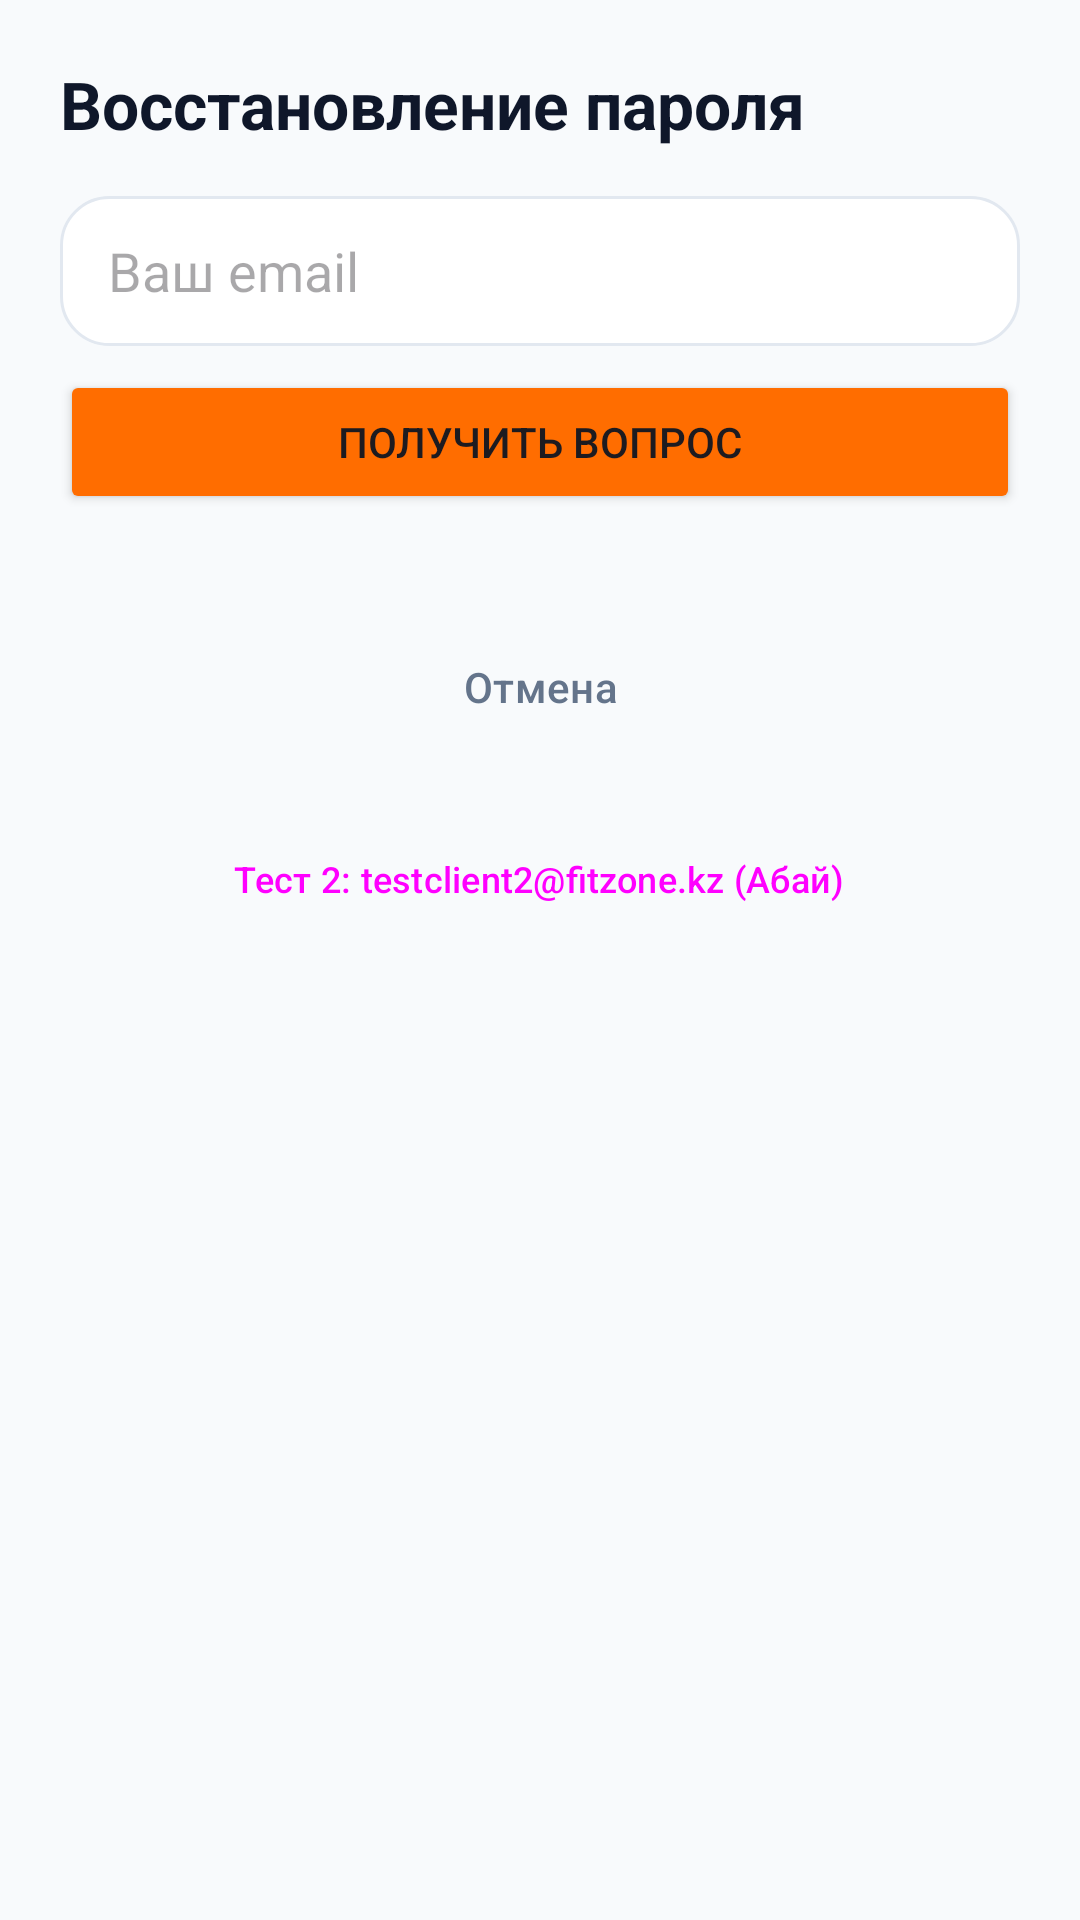

Produce the Android XML layout that renders to this screen, including the resource entries it uses.
<!-- AndroidManifest.xml: application theme Theme.Otbor -->
<!-- res/layout/fragment_zabyl_parol.xml -->
<?xml version="1.0" encoding="utf-8"?>
<ScrollView xmlns:android="http://schemas.android.com/apk/res/android"
    android:layout_width="match_parent"
    android:layout_height="match_parent"
    android:background="@color/fitzone_bg"
    android:padding="20dp">

    <LinearLayout
        android:layout_width="match_parent"
        android:layout_height="wrap_content"
        android:orientation="vertical">

        <TextView
            android:layout_width="wrap_content"
            android:layout_height="wrap_content"
            android:layout_marginBottom="16dp"
            android:text="Восстановление пароля"
            android:textColor="@color/fitzone_text_primary"
            android:textSize="22sp"
            android:textStyle="bold" />

        <EditText
            android:id="@+id/etEmail"
            android:layout_width="match_parent"
            android:layout_height="50dp"
            android:background="@drawable/bg_card"
            android:hint="Ваш email"
            android:inputType="textEmailAddress"
            android:paddingHorizontal="16dp" />

        <Button
            android:id="@+id/btnFindQuestion"
            android:layout_width="match_parent"
            android:layout_height="48dp"
            android:layout_marginTop="8dp"
            android:backgroundTint="@color/fitzone_primary"
            android:text="Получить вопрос" />

        <LinearLayout
            android:id="@+id/layoutAnswer"
            android:layout_width="match_parent"
            android:layout_height="wrap_content"
            android:layout_marginTop="16dp"
            android:orientation="vertical"
            android:visibility="gone">

            <TextView
                android:id="@+id/tvQuestion"
                android:layout_width="match_parent"
                android:layout_height="wrap_content"
                android:background="@drawable/bg_card"
                android:padding="12dp"
                android:textColor="@color/fitzone_text_primary"
                android:textSize="15sp"
                android:textStyle="bold" />

            <EditText
                android:id="@+id/etAnswer"
                android:layout_width="match_parent"
                android:layout_height="50dp"
                android:layout_marginTop="8dp"
                android:background="@drawable/bg_card"
                android:hint="Ответ на секретный вопрос"
                android:paddingHorizontal="16dp" />

            <Button
                android:id="@+id/btnCheckAnswer"
                android:layout_width="match_parent"
                android:layout_height="48dp"
                android:layout_marginTop="8dp"
                android:backgroundTint="@color/fitzone_primary"
                android:text="Проверить ответ" />
        </LinearLayout>

        <LinearLayout
            android:id="@+id/layoutNewPass"
            android:layout_width="match_parent"
            android:layout_height="wrap_content"
            android:layout_marginTop="16dp"
            android:orientation="vertical"
            android:visibility="gone">

            <EditText
                android:id="@+id/etNewPass"
                android:layout_width="match_parent"
                android:layout_height="50dp"
                android:background="@drawable/bg_card"
                android:hint="Новый пароль"
                android:inputType="textPassword"
                android:paddingHorizontal="16dp" />

            <EditText
                android:id="@+id/etConfirmPass"
                android:layout_width="match_parent"
                android:layout_height="50dp"
                android:layout_marginTop="8dp"
                android:background="@drawable/bg_card"
                android:hint="Подтвердите пароль"
                android:inputType="textPassword"
                android:paddingHorizontal="16dp" />

            <Button
                android:id="@+id/btnSavePass"
                android:layout_width="match_parent"
                android:layout_height="48dp"
                android:layout_marginTop="8dp"
                android:backgroundTint="@color/fitzone_accent"
                android:text="Сохранить новый пароль" />
        </LinearLayout>

        <TextView
            android:id="@+id/tvError"
            android:layout_width="match_parent"
            android:layout_height="wrap_content"
            android:layout_marginTop="8dp"
            android:textColor="@color/fitzone_danger"
            android:textSize="13sp" />

        <Button
            android:id="@+id/btnCancel"
            style="@style/Widget.Material3.Button.OutlinedButton"
            android:layout_width="match_parent"
            android:layout_height="48dp"
            android:layout_marginTop="8dp"
            android:text="Отмена"
            android:textColor="@color/fitzone_text_secondary" />

        <Button
            android:id="@+id/btnTest2"
            style="@style/Widget.Material3.Button.TextButton"
            android:layout_width="wrap_content"
            android:layout_height="wrap_content"
            android:layout_gravity="center"
            android:layout_marginTop="16dp"
            android:text="Тест 2: testclient2@fitzone.kz (Абай)"
            android:textSize="12sp" />

    </LinearLayout>
</ScrollView>
<!-- resources referenced by this layout -->
<resources>
  <color name="fitzone_accent">#10B981</color>
  <color name="fitzone_bg">#F8FAFC</color>
  <color name="fitzone_danger">#EF4444</color>
  <color name="fitzone_primary">#FF6D00</color>
  <color name="fitzone_text_primary">#0F172A</color>
  <color name="fitzone_text_secondary">#64748B</color>
  <!-- drawable bg_card (drawable) -->
  <?xml version="1.0" encoding="utf-8"?>
  <shape xmlns:android="http://schemas.android.com/apk/res/android"
      android:shape="rectangle">
      <solid android:color="@color/white" />
      <corners android:radius="16dp" />
      <stroke android:width="1dp" android:color="@color/fitzone_border" />
  </shape>
  <style name="Theme.Otbor" parent="Base.Theme.Otbor" />
  <color name="white">#FFFFFFFF</color>
  <color name="fitzone_border">#E2E8F0</color>
  <style name="Base.Theme.Otbor" parent="Theme.Material3.DayNight.NoActionBar">
          <item name="colorPrimary">@color/fitzone_primary</item>
          <item name="colorOnPrimary">@color/white</item>
          <item name="colorSecondary">@color/fitzone_secondary</item>
          <item name="android:statusBarColor">@color/fitzone_primary_dark</item>
          <item name="android:windowLightStatusBar" tools:targetApi="m">false</item>
          <item name="android:windowBackground">@color/fitzone_bg</item>
      </style>
  <color name="fitzone_secondary">#0EA5E9</color>
  <color name="fitzone_primary_dark">#E65100</color>
</resources>
